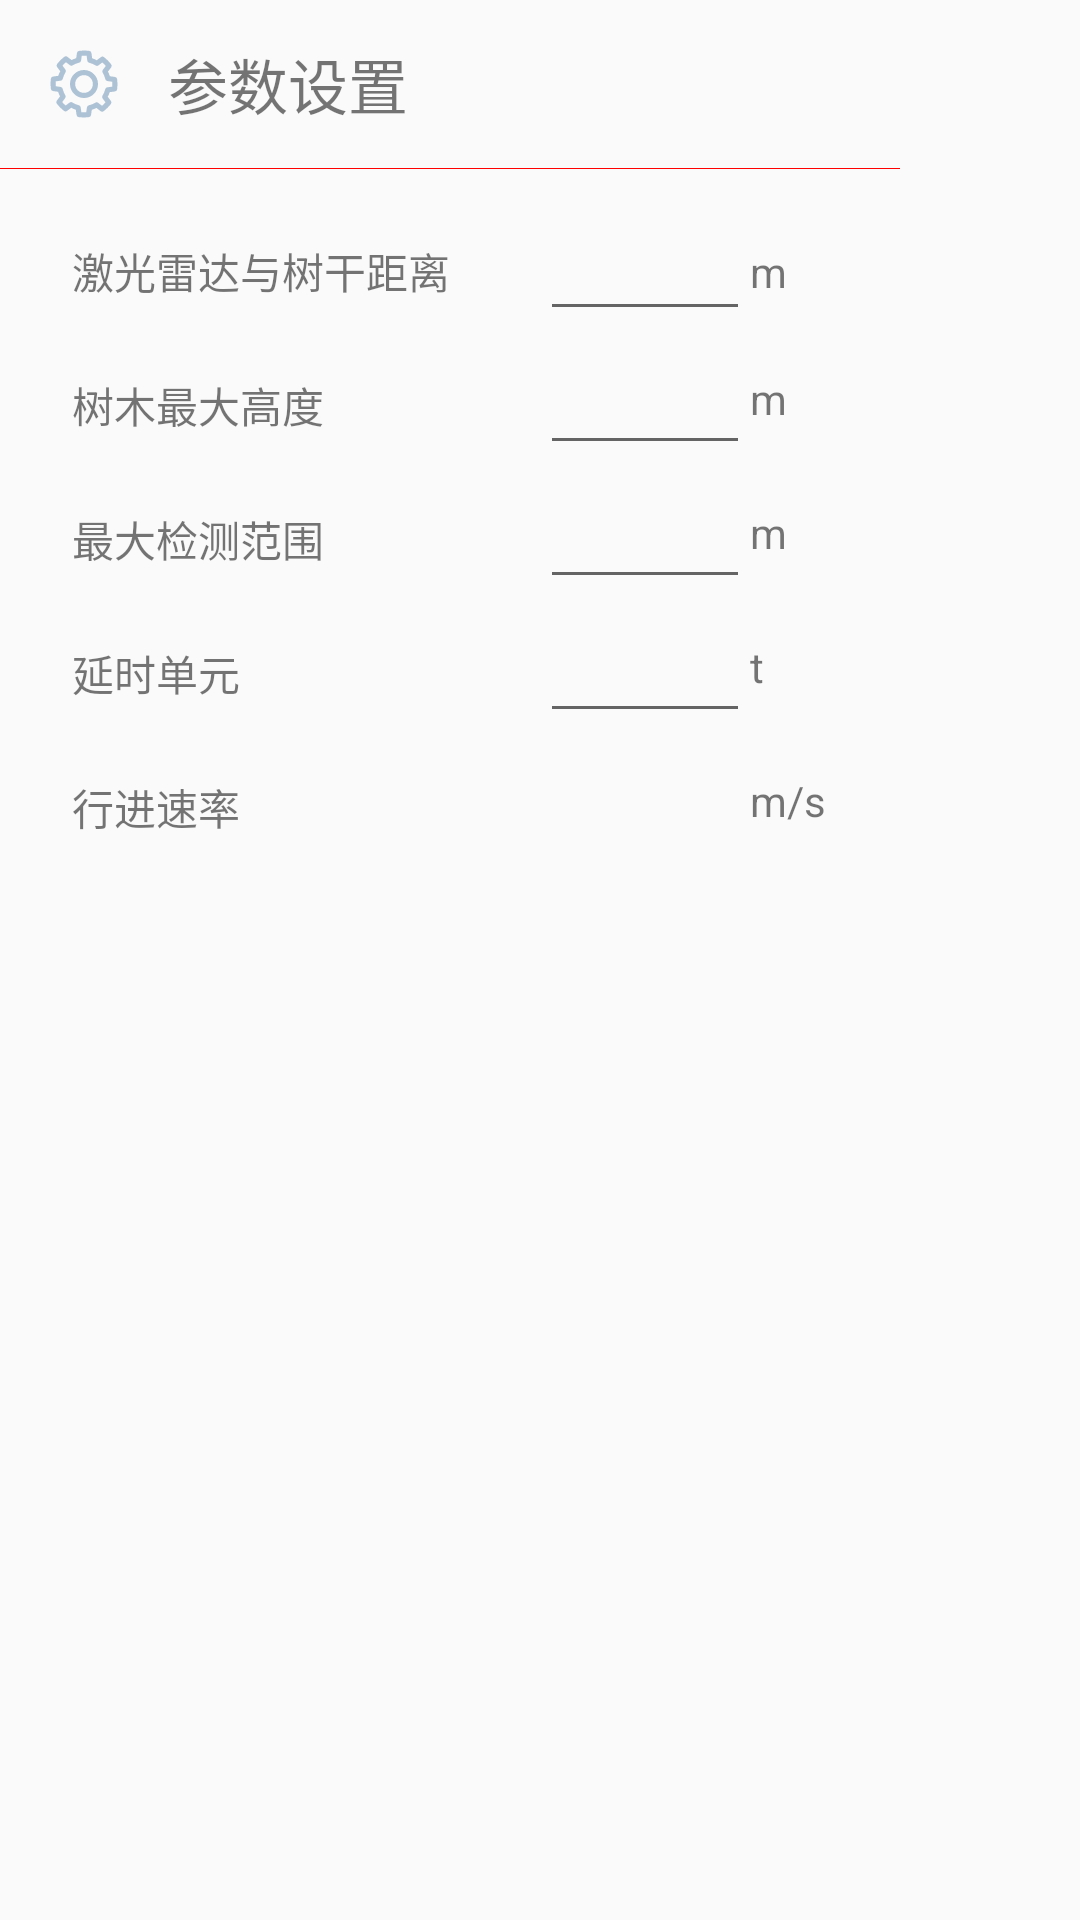

The Android layout XML behind this screen, and the referenced resources:
<!-- AndroidManifest.xml: application theme AppTheme -->
<!-- res/layout/set_args_layout2.xml -->
<?xml version="1.0" encoding="utf-8"?>
<RelativeLayout xmlns:android="http://schemas.android.com/apk/res/android"
    xmlns:app="http://schemas.android.com/apk/res-auto"
    xmlns:tools="http://schemas.android.com/tools"
    android:layout_width="wrap_content"
    android:layout_height="wrap_content"
    android:background="@drawable/charge_detail"
    android:orientation="vertical">

    <androidx.constraintlayout.widget.ConstraintLayout
        android:layout_width="300dp"
        android:layout_height="280dp"
        android:background="@drawable/charge_detail">

        <androidx.constraintlayout.widget.Guideline
            android:id="@+id/guideline2"
            android:layout_width="wrap_content"
            android:layout_height="wrap_content"
            android:orientation="horizontal"
            app:layout_constraintGuide_percent="0.20" />

        <ImageView
            android:id="@+id/imageView3"
            android:layout_width="wrap_content"
            android:layout_height="wrap_content"
            android:layout_marginStart="16dp"
            app:layout_constraintBottom_toTopOf="@+id/guideline2"
            app:layout_constraintStart_toStartOf="parent"
            app:layout_constraintTop_toTopOf="parent"
            app:srcCompat="@drawable/ic_setting" />

        <TextView
            android:id="@+id/textView5"
            android:layout_width="wrap_content"
            android:layout_height="wrap_content"
            android:layout_marginStart="16dp"
            android:text="参数设置"
            android:textSize="20sp"
            app:layout_constraintBottom_toTopOf="@+id/guideline2"
            app:layout_constraintStart_toEndOf="@+id/imageView3"
            app:layout_constraintTop_toTopOf="parent" />

        <View
            android:id="@+id/line"
            style="@style/detailCommon"
            app:layout_constraintEnd_toEndOf="parent"
            app:layout_constraintStart_toStartOf="parent"
            app:layout_constraintTop_toBottomOf="@+id/guideline2" />

        <TextView
            android:id="@+id/speed_text"
            android:layout_width="wrap_content"
            android:layout_height="wrap_content"
            android:layout_marginStart="24dp"
            android:layout_marginTop="24dp"
            android:text="激光雷达与树干距离"
            android:textSize="14sp"
            app:layout_constraintStart_toStartOf="parent"
            app:layout_constraintTop_toTopOf="@+id/guideline2" />

        <EditText
            android:id="@+id/speed_data"
            android:layout_width="70dp"
            android:layout_height="40dp"
            android:layout_marginStart="30dp"
            android:textAlignment="center"
            android:textSize="14sp"

            app:layout_constraintBottom_toBottomOf="@+id/speed_text"
            app:layout_constraintStart_toEndOf="@+id/speed_text"
            app:layout_constraintTop_toTopOf="@+id/speed_text" />

        <TextView
            android:id="@+id/front_wheel_angle_text"
            android:layout_width="wrap_content"
            android:layout_height="wrap_content"
            android:layout_marginTop="24dp"
            android:text="树木最大高度"
            android:textSize="14sp"
            app:layout_constraintStart_toStartOf="@+id/speed_text"
            app:layout_constraintTop_toBottomOf="@+id/speed_text" />

        <EditText
            android:id="@+id/front_wheel_angle_data"
            android:layout_width="70dp"
            android:layout_height="40dp"
            android:textSize="14sp"
            android:textAlignment="center"
            app:layout_constraintBottom_toBottomOf="@+id/front_wheel_angle_text"
            app:layout_constraintStart_toStartOf="@+id/speed_data"
            app:layout_constraintTop_toTopOf="@+id/front_wheel_angle_text" />

        <TextView
            android:id="@+id/yaw_angle_text"
            android:layout_width="wrap_content"
            android:layout_height="wrap_content"
            android:layout_marginTop="24dp"
            android:text="最大检测范围"
            android:textSize="14sp"
            app:layout_constraintStart_toStartOf="@+id/front_wheel_angle_text"
            app:layout_constraintTop_toBottomOf="@+id/front_wheel_angle_text" />

        <EditText
            android:id="@+id/yaw_angle_data"
            android:layout_width="70dp"
            android:layout_height="40dp"
            android:textSize="14sp"
            android:textAlignment="center"
            app:layout_constraintBottom_toBottomOf="@+id/yaw_angle_text"
            app:layout_constraintStart_toStartOf="@+id/front_wheel_angle_data"
            app:layout_constraintTop_toTopOf="@+id/yaw_angle_text" />

        <TextView
            android:id="@+id/lat_text"
            android:layout_width="wrap_content"
            android:layout_height="wrap_content"
            android:layout_marginTop="24dp"
            android:text="延时单元"
            android:textSize="14sp"
            app:layout_constraintStart_toStartOf="@+id/yaw_angle_text"
            app:layout_constraintTop_toBottomOf="@+id/yaw_angle_text" />

        <EditText
            android:id="@+id/lat_data"
            android:layout_width="70dp"
            android:layout_height="40dp"
            android:textSize="14sp"
            android:textAlignment="center"
            app:layout_constraintBottom_toBottomOf="@+id/lat_text"
            app:layout_constraintStart_toStartOf="@+id/yaw_angle_data"
            app:layout_constraintTop_toTopOf="@+id/lat_text" />

        <TextView
            android:id="@+id/textView26"
            android:layout_width="wrap_content"
            android:layout_height="wrap_content"
            android:text="m"
            app:layout_constraintBottom_toBottomOf="@+id/speed_data"
            app:layout_constraintStart_toEndOf="@+id/speed_data"
            app:layout_constraintTop_toTopOf="@+id/speed_data" />

        <TextView
            android:id="@+id/textView27"
            android:layout_width="wrap_content"
            android:layout_height="wrap_content"
            android:text="m"
            app:layout_constraintBottom_toBottomOf="@+id/front_wheel_angle_data"
            app:layout_constraintStart_toEndOf="@+id/front_wheel_angle_data"
            app:layout_constraintTop_toBottomOf="@+id/speed_data" />

        <TextView
            android:id="@+id/textView28"
            android:layout_width="wrap_content"
            android:layout_height="wrap_content"
            android:text="m"
            app:layout_constraintBottom_toBottomOf="@+id/yaw_angle_data"
            app:layout_constraintStart_toEndOf="@+id/yaw_angle_data"
            app:layout_constraintTop_toBottomOf="@+id/front_wheel_angle_data" />

        <TextView
            android:id="@+id/textView29"
            android:layout_width="wrap_content"
            android:layout_height="wrap_content"
            android:text="t"
            app:layout_constraintBottom_toBottomOf="@+id/lat_data"
            app:layout_constraintStart_toEndOf="@+id/lat_data"
            app:layout_constraintTop_toBottomOf="@+id/yaw_angle_data" />

        <TextView
            android:id="@+id/textView30"
            android:layout_width="wrap_content"
            android:layout_height="wrap_content"
            android:layout_marginTop="24dp"
            android:text="行进速率"
            app:layout_constraintStart_toStartOf="@+id/lat_text"
            app:layout_constraintTop_toBottomOf="@+id/lat_text" />

        <EditText
            android:id="@+id/textView18"
            android:layout_width="70dp"
            android:layout_height="40dp"
            android:textAlignment="center"
            android:textSize="14sp"
            app:layout_constraintBottom_toBottomOf="@+id/textView30"
            app:layout_constraintEnd_toEndOf="@+id/lat_data"
            app:layout_constraintStart_toStartOf="@+id/lat_data"
            app:layout_constraintTop_toTopOf="@+id/textView30" />

        <TextView
            android:id="@+id/textView31"
            android:layout_width="wrap_content"
            android:layout_height="wrap_content"
            android:text="m/s"
            app:layout_constraintBottom_toBottomOf="@+id/textView18"
            app:layout_constraintStart_toEndOf="@+id/textView18"
            app:layout_constraintTop_toBottomOf="@+id/lat_data" />


    </androidx.constraintlayout.widget.ConstraintLayout>
</RelativeLayout>
<!-- resources referenced by this layout -->
<resources>
  <!-- drawable ic_setting: vector/xml drawable (drawable, 3789 chars, omitted) -->
  <style name="detailCommon">
          <item name="android:layout_width">match_parent</item>
          <item name="android:layout_height">1px</item>
          <item name="android:background">#ff0000</item>
      </style>
  <style name="AppTheme" parent="Theme.AppCompat.Light.NoActionBar">
          
          <item name="colorPrimary">@color/colorPrimary</item>
          
          <item name="colorAccent">@color/colorAccent</item>
          <item name="windowNoTitle">true</item>
          <item name="actionOverflowMenuStyle">@style/OverflowMenu</item>
          <item name="actionOverflowButtonStyle">@style/OverflowButtonStyle</item>
      </style>
  <color name="colorPrimary">#008577</color>
  <color name="colorAccent">@color/blue_color</color>
  <style name="OverflowMenu" parent="Base.Widget.AppCompat.PopupMenu.Overflow">
          <item name="overlapAnchor">false</item>
          <item name="android:popupBackground">@color/colorPrimary</item>
      </style>
  <style name="OverflowButtonStyle" parent="Base.Widget.AppCompat.ActionButton.Overflow">
          <item name="android:src">@drawable/ic_more</item>
      </style>
  <color name="blue_color">#4287FF</color>
  <!-- drawable ic_more (drawable) -->
  <vector android:height="20dp" android:viewportHeight="1024"
      android:viewportWidth="1024" android:width="20dp" xmlns:android="http://schemas.android.com/apk/res/android">
      <path android:fillColor="#ffffff" android:pathData="M365.07,197.39c0,0 0,0 0,0 0,58.57 47.48,106.05 106.05,106.05 58.57,0 106.05,-47.48 106.05,-106.05 0,0 0,0 0,0 0,-58.57 -47.48,-106.05 -106.05,-106.05 -58.57,0 -106.05,47.48 -106.05,106.05 0,0 0,0 0,0z"/>
      <path android:fillColor="#ffffff" android:pathData="M365.07,512c0,0 0,0 0,0 0,58.57 47.48,106.05 106.05,106.05 58.57,0 106.05,-47.48 106.05,-106.05 0,0 0,0 0,0 0,-58.57 -47.48,-106.05 -106.05,-106.05 -58.57,0 -106.05,47.48 -106.05,106.05 0,0 0,0 0,0z"/>
      <path android:fillColor="#ffffff" android:pathData="M365.07,826.61c0,0 0,0 0,0 0,58.57 47.48,106.05 106.05,106.05 58.57,0 106.05,-47.48 106.05,-106.05 0,0 0,0 0,0 0,-58.57 -47.48,-106.05 -106.05,-106.05 -58.57,0 -106.05,47.48 -106.05,106.05 0,0 0,0 0,0z"/>
  </vector>
</resources>
